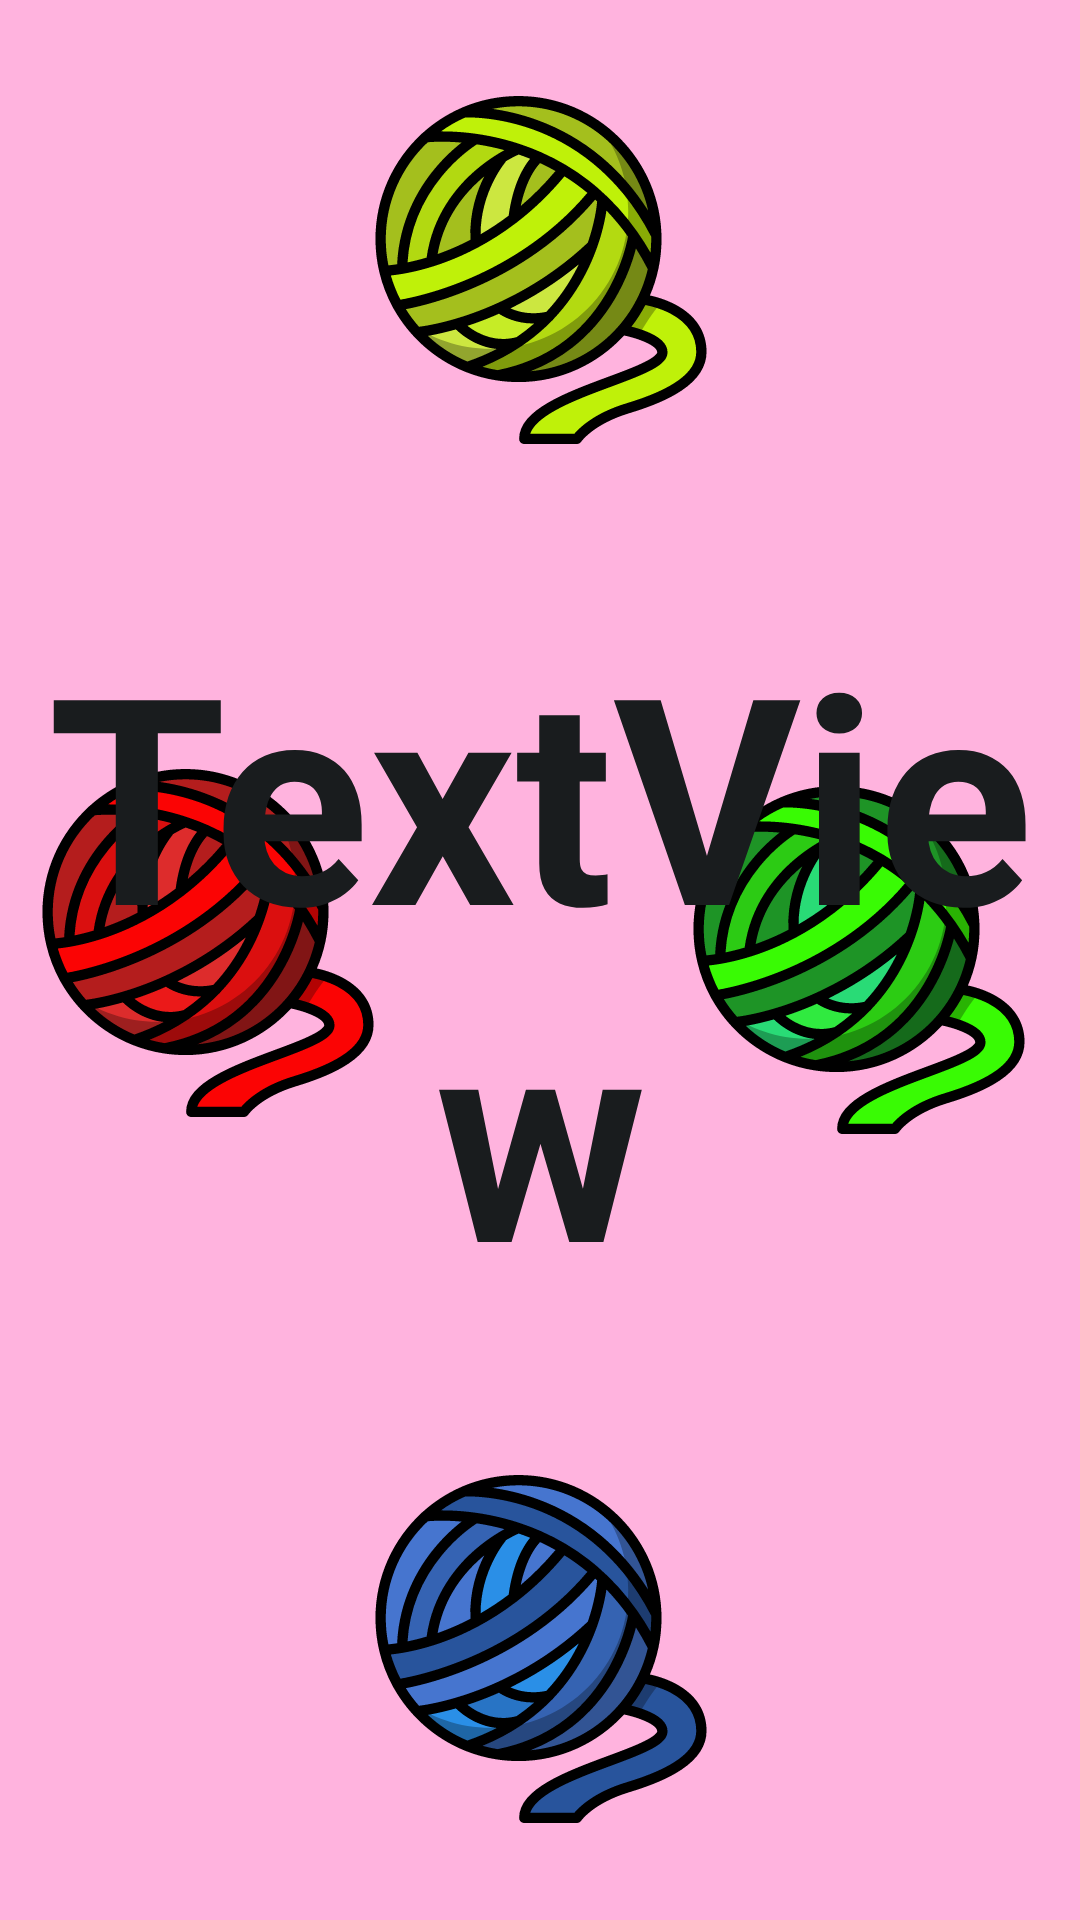

The Android layout XML behind this screen, and the referenced resources:
<!-- AndroidManifest.xml: application theme Theme.Finalproject_Prototype1 -->
<!-- res/layout/activity_game_play.xml -->
<?xml version="1.0" encoding="utf-8"?>
<androidx.constraintlayout.widget.ConstraintLayout xmlns:android="http://schemas.android.com/apk/res/android"
    xmlns:app="http://schemas.android.com/apk/res-auto"
    xmlns:tools="http://schemas.android.com/tools"
    android:id="@+id/main"
    android:layout_width="match_parent"
    android:layout_height="match_parent"
    android:background="@color/pink"
    android:orientation="horizontal"
    tools:context=".GamePlay">

    <ImageButton
        android:id="@+id/IV_yellowWool"
        android:layout_width="115dp"
        android:layout_height="116dp"
        android:adjustViewBounds="true"
        android:background="@null"
        android:contentDescription="Yellow wool ball"
        android:scaleType="centerCrop"
        android:src="@drawable/yellowwool"
        app:layout_constraintBottom_toBottomOf="parent"
        app:layout_constraintEnd_toEndOf="parent"
        app:layout_constraintStart_toStartOf="parent"
        app:layout_constraintTop_toTopOf="parent"
        app:layout_constraintVertical_bias="0.061" />

    <ImageButton
        android:id="@+id/IV_RedWool"
        android:layout_width="115dp"
        android:layout_height="116dp"
        android:src="@drawable/redwool"
        android:background="@null"
        android:scaleType="centerCrop"
        android:adjustViewBounds="true"
        app:layout_constraintBottom_toBottomOf="parent"
        app:layout_constraintEnd_toEndOf="parent"
        app:layout_constraintHorizontal_bias="0.047"
        app:layout_constraintStart_toStartOf="parent"
        app:layout_constraintTop_toTopOf="parent"
        app:layout_constraintVertical_bias="0.489"
        android:contentDescription="Red wool ball"/>

    <ImageButton
        android:id="@+id/IV_GreenWool"
        android:layout_width="115dp"
        android:layout_height="116dp"
        android:src="@drawable/greenwool"
        android:background="@null"
        android:scaleType="centerCrop"
        android:adjustViewBounds="true"
        app:layout_constraintBottom_toBottomOf="parent"
        app:layout_constraintEnd_toEndOf="parent"
        app:layout_constraintHorizontal_bias="0.933"
        app:layout_constraintStart_toStartOf="parent"
        app:layout_constraintTop_toTopOf="parent"
        android:contentDescription="Green wool ball"/>

    <ImageButton
        android:id="@+id/IV_BlueWool"
        android:layout_width="115dp"
        android:layout_height="116dp"
        android:adjustViewBounds="true"
        android:background="@null"
        android:contentDescription="Blue wool ball"
        android:scaleType="centerCrop"
        android:src="@drawable/bluewool"
        app:layout_constraintBottom_toBottomOf="parent"
        app:layout_constraintEnd_toEndOf="parent"
        app:layout_constraintStart_toStartOf="parent"
        app:layout_constraintTop_toTopOf="parent"
        app:layout_constraintVertical_bias="0.938" />

    <TextView
        android:id="@+id/tv_CountDown"
        android:layout_width="wrap_content"
        android:layout_height="wrap_content"
        android:text="TextView"
        android:textAlignment="center"
        android:textColor="@color/material_dynamic_neutral10"
        android:textSize="96sp"
        android:textStyle="bold"
        app:layout_constraintBottom_toBottomOf="parent"
        app:layout_constraintEnd_toEndOf="parent"
        app:layout_constraintStart_toStartOf="parent"
        app:layout_constraintTop_toTopOf="parent" />

</androidx.constraintlayout.widget.ConstraintLayout>
<!-- resources referenced by this layout -->
<resources>
  <color name="pink">#ffb3de</color>
  <!-- drawable bluewool: vector/xml drawable (drawable, 8369 chars, omitted) -->
  <!-- drawable greenwool: vector/xml drawable (drawable, 8369 chars, omitted) -->
  <!-- drawable redwool: vector/xml drawable (drawable, 8369 chars, omitted) -->
  <!-- drawable yellowwool: vector/xml drawable (drawable, 8369 chars, omitted) -->
  <style name="Theme.Finalproject_Prototype1" parent="Base.Theme.Finalproject_Prototype1" />
  <style name="Base.Theme.Finalproject_Prototype1" parent="Theme.Material3.DayNight.NoActionBar">
          
          
      </style>
</resources>
